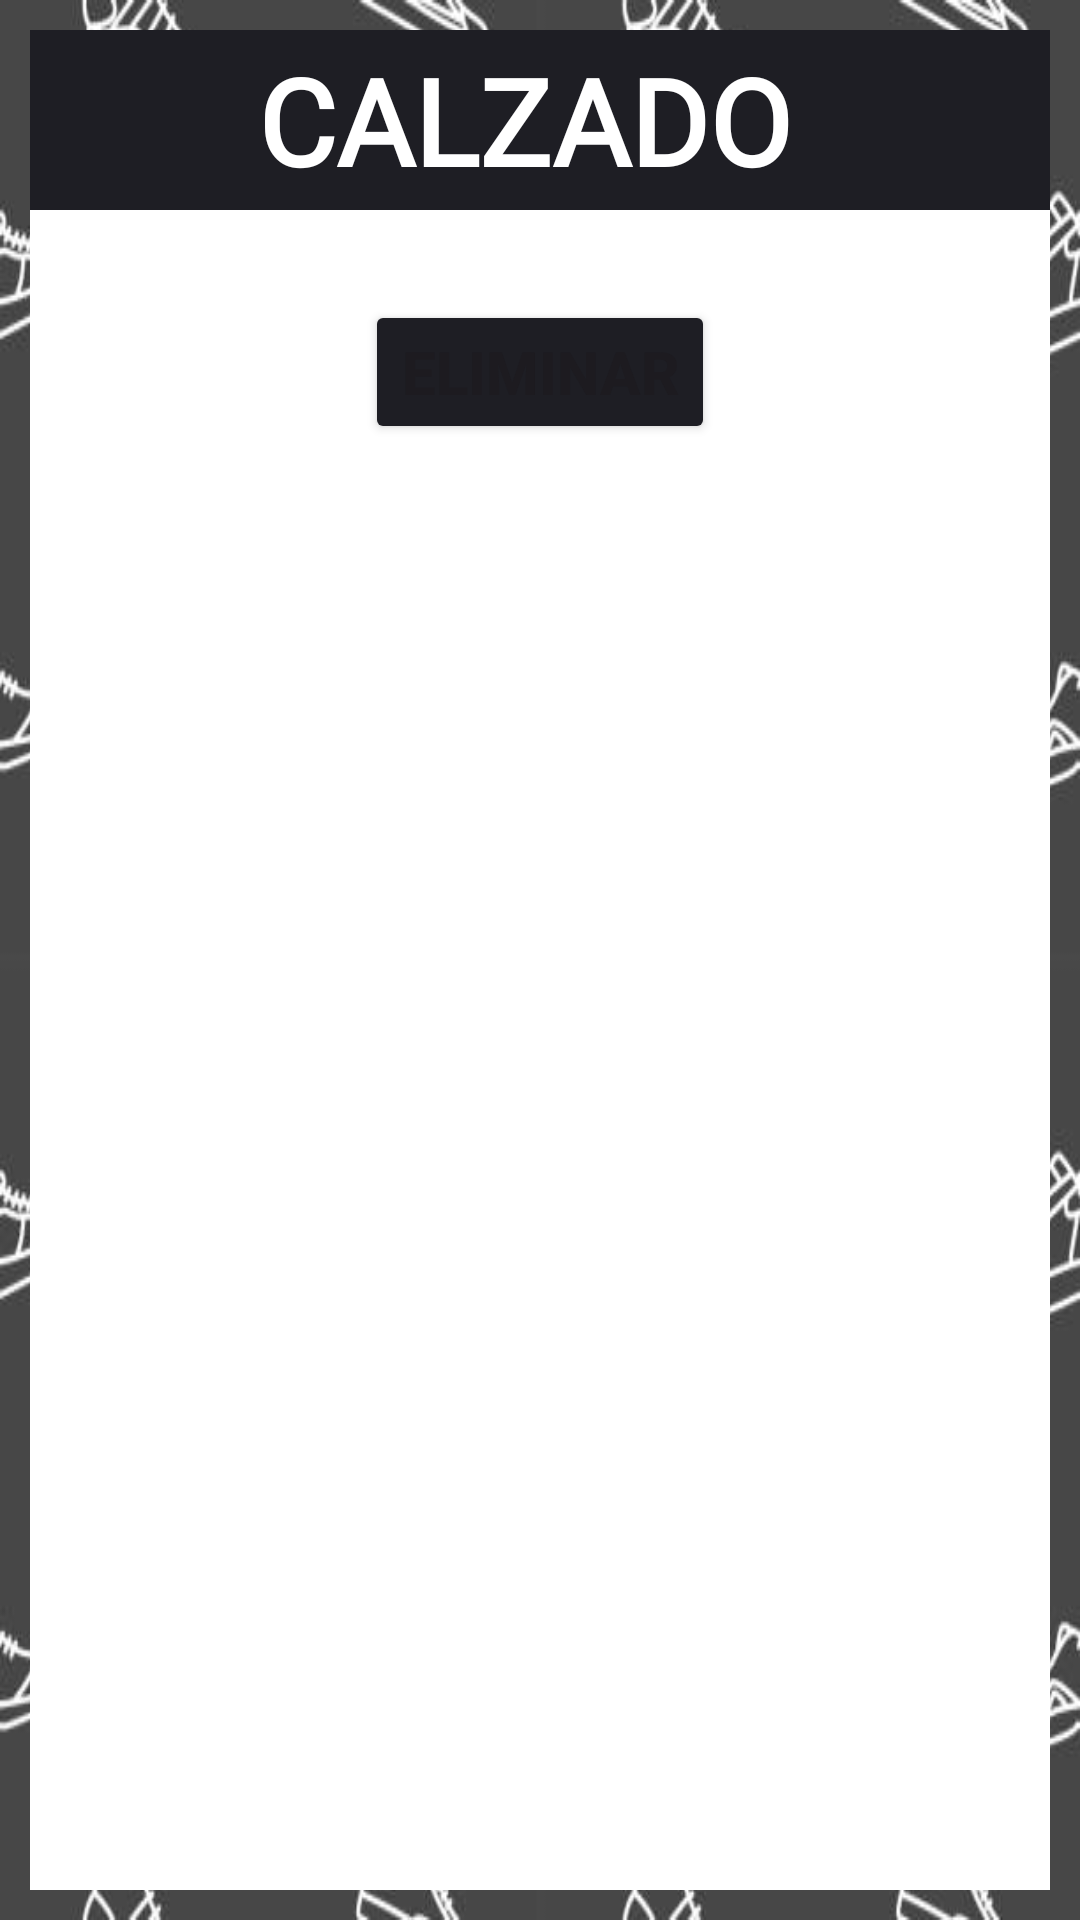

Reconstruct the res/layout file that produces this screen, plus the resources it refers to.
<!-- AndroidManifest.xml: application theme Theme.Calzado -->
<!-- res/layout/activity_eliminar_calzado.xml -->
<?xml version="1.0" encoding="utf-8"?>
<LinearLayout
    xmlns:android="http://schemas.android.com/apk/res/android"
    xmlns:app="http://schemas.android.com/apk/res-auto"
    xmlns:tools="http://schemas.android.com/tools"
    android:id="@+id/main"
    android:layout_width="match_parent"
    android:layout_height="match_parent"
    android:orientation="vertical"
    android:padding="10dp"
    android:background="@drawable/bg_calzado"
    tools:context=".eliminarCalzado">
    <LinearLayout
        android:layout_width="match_parent"
        android:layout_height="match_parent"
        android:orientation="vertical"
        android:background="#FFFFFF"
        >
        <include
            android:id="@+id/toolbar"
            layout="@layout/toolbar"/>
        <Button
            android:id="@+id/btnEliminar"
            android:layout_marginTop="30dp"
            android:layout_gravity="center"
            android:layout_width="wrap_content"
            android:layout_height="wrap_content"
            android:backgroundTint="#1E1E24"
            android:textStyle="bold"
            android:textSize="20sp"
            android:text="Eliminar"/>

        <androidx.recyclerview.widget.RecyclerView
            android:layout_marginHorizontal="10dp"
            android:id="@+id/rv"
            android:layout_width="match_parent"
            android:layout_height="wrap_content"
            android:layout_marginTop="20dp"
            />
    </LinearLayout>
</LinearLayout>
<!-- res/layout/toolbar.xml (included above) -->
<?xml version="1.0" encoding="utf-8"?>
<androidx.appcompat.widget.Toolbar xmlns:android="http://schemas.android.com/apk/res/android"
    android:layout_width="match_parent"
    android:background="#1E1E24"
    android:layout_height="60dp">
    <ImageView
        android:layout_width="60dp"
        android:layout_height="60dp"
        android:src="@drawable/logo_calzado"
        />
    <TextView
        android:layout_width="wrap_content"
        android:layout_height="wrap_content"
        android:text="CALZADO"
        android:textSize="40sp"
        android:textStyle="bold"
        android:textColor=" #FFFFFF"
        android:fontFamily="@font/dosis_bold"
        />
</androidx.appcompat.widget.Toolbar>
<!-- resources referenced by this layout -->
<resources>
  <!-- drawable bg_calzado: jpg bitmap (drawable, 38433 bytes) -->
  <style name="Theme.Calzado" parent="Base.Theme.Calzado" />
  <style name="Base.Theme.Calzado" parent="Theme.Material3.DayNight.NoActionBar">
          
          
      </style>
</resources>
